Photos from the image-classification dataset "seg_dataset" in the GitHub repository sole12343/JLU-ONFH-Dataset. Its 2 classes are: health, onfh.

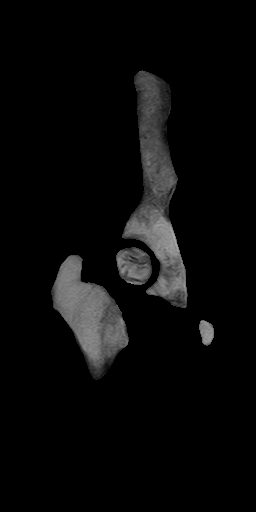
Label: onfh

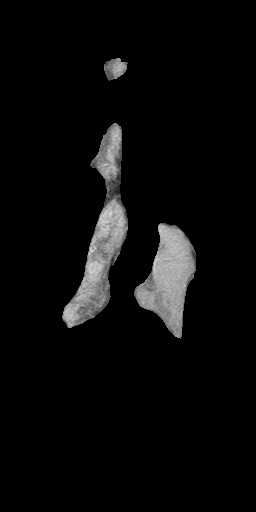
Label: health

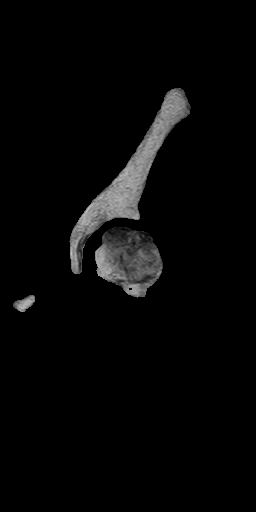
Label: onfh

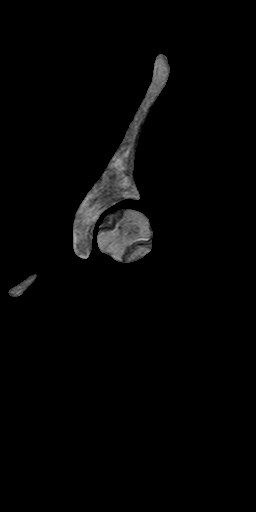
Label: onfh

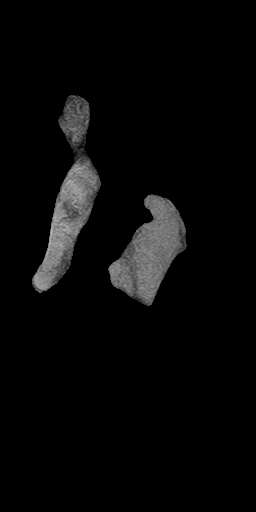
Label: health

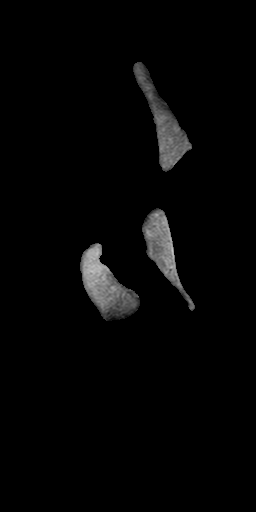
Label: health
